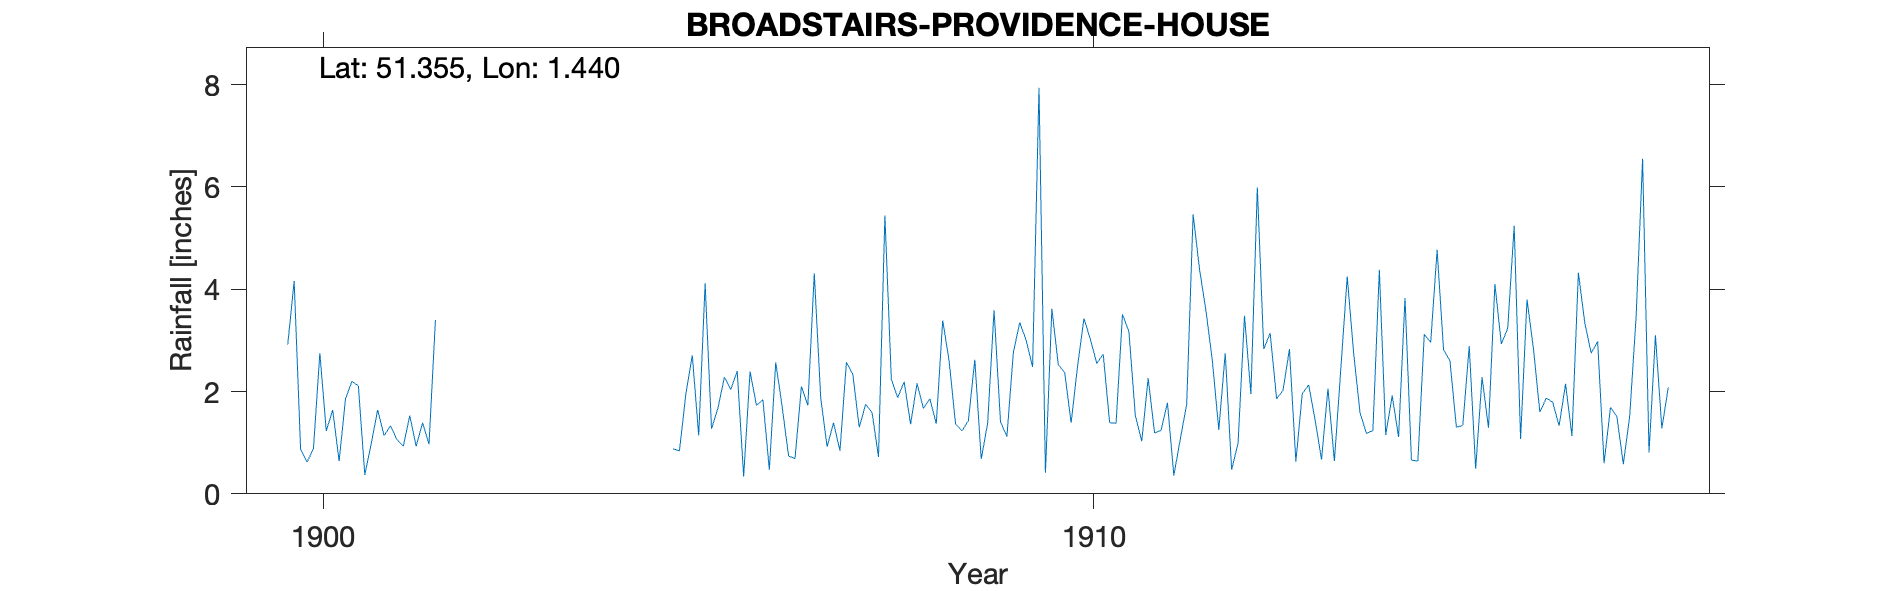

Data behind this chart, as committed beside it:
BROADSTAIRS-PROVIDENCE-HOUSE, , , , , , , , , , , , , , , , , , , , 
Grid ref, TR396674, Long, 1.44, Lat, 51.36, Elevation, 50, ft, , , , , , , , , , , , 
Station no, RR6886, , , , , , , , , , , , , , , , , , , 
, 1900, 1901, 1902, 1903, 1904, 1905, 1906, 1907, 1908, 1909, 1910, 1911, 1912, 1913, 1914, 1915, 1916, 1917, 1918, 1919
January, 2.92, 0.37, , , , 0.88, 2.39, 0.92, 2.19, 0.68, 2.53, 1.53, 2.6, 2.83, 1.18, 2.82, 1.07, 2.98, , 
February, 4.16, 0.98, , , , 0.84, 1.73, 1.39, 1.36, 1.38, 2.37, 1.03, 1.25, 0.63, 1.24, 2.6, 3.8, 0.6, , 
March, 0.87, 1.64, , , , 1.95, 1.84, 0.84, 2.16, 3.59, 1.39, 2.26, 2.75, 1.96, 4.38, 1.3, 2.84, 1.69, , 
April, 0.62, 1.14, , , , 2.71, 0.47, 2.57, 1.67, 1.41, 2.49, 1.19, 0.47, 2.13, 1.15, 1.34, 1.6, 1.51, , 
May, 0.88, 1.33, , , , 1.14, 2.57, 2.34, 1.86, 1.12, 3.43, 1.24, 0.99, 1.44, 1.92, 2.89, 1.87, 0.58, , 
June, 2.75, 1.06, , , , 4.11, 1.7, 1.3, 1.37, 2.76, 3.02, 1.78, 3.48, 0.67, 1.11, 0.49, 1.79, 1.53, , 
July, 1.23, 0.93, , , , 1.27, 0.74, 1.75, 3.39, 3.35, 2.55, 0.36, 1.95, 2.06, 3.83, 2.28, 1.33, 3.48, , 
August, 1.64, 1.53, , , , 1.68, 0.69, 1.59, 2.6, 3, 2.73, 1.07, 5.99, 0.64, 0.66, 1.29, 2.15, 6.55, , 
September, 0.64, 0.93, , , , 2.28, 2.1, 0.72, 1.37, 2.48, 1.39, 1.75, 2.83, 2.44, 0.64, 4.1, 1.13, 0.81, , 
October, 1.86, 1.39, , , , 2.04, 1.73, 5.44, 1.23, 7.94, 1.38, 5.46, 3.14, 4.25, 3.12, 2.93, 4.32, 3.1, , 
November, 2.2, 0.97, , , , 2.4, 4.31, 2.24, 1.43, 0.41, 3.51, 4.39, 1.86, 2.75, 2.96, 3.24, 3.34, 1.28, , 
December, 2.11, 3.4, , , , 0.34, 1.88, 1.88, 2.62, 3.62, 3.17, 3.58, 2.02, 1.58, 4.77, 5.24, 2.75, 2.08, , 
Total, 21.88, 15.67, , , , 21.64, 22.15, 22.98, 23.25, 31.74, 29.96, 25.64, 29.33, 23.38, 26.96, 30.52, 27.99, 26.19, , 
